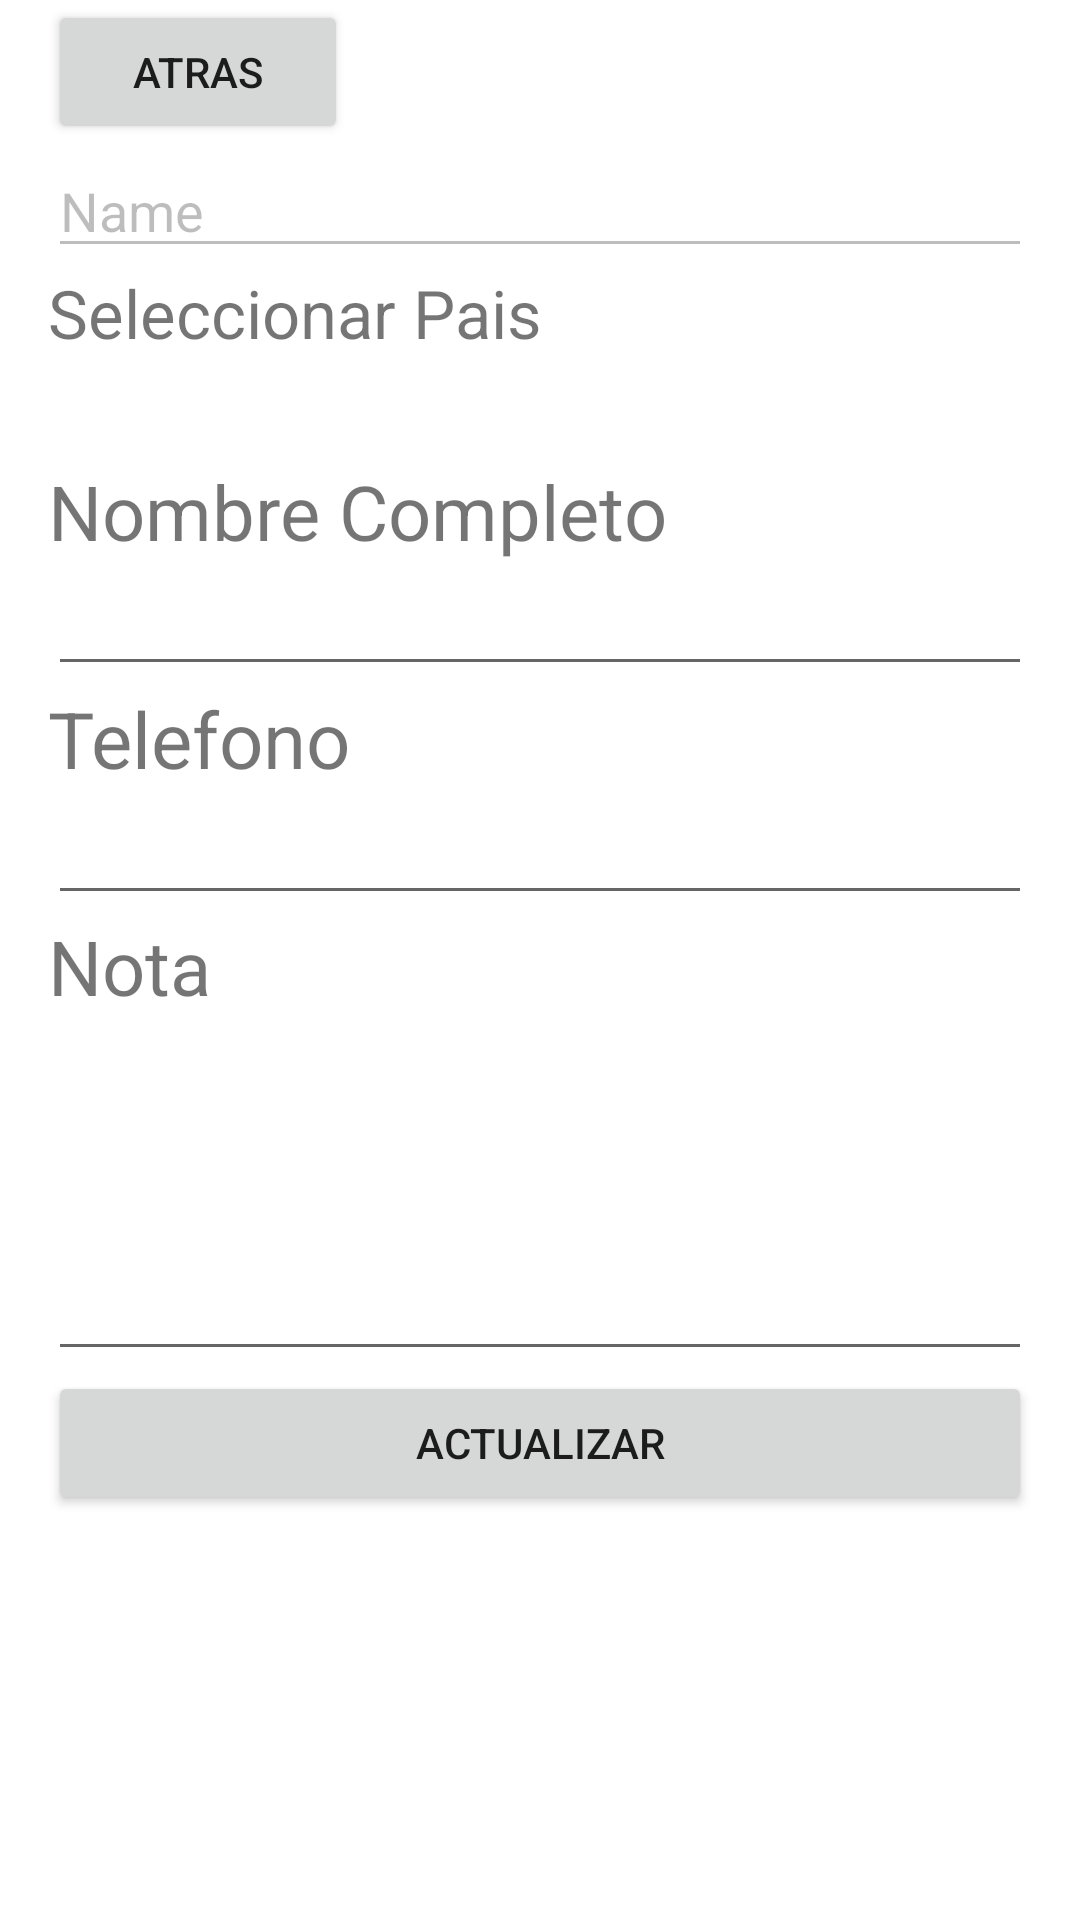

Write the Android layout XML for this screen, with the resource values it uses.
<!-- AndroidManifest.xml: application theme Theme.PM2E18259 -->
<!-- res/layout/activity_actualizar_los_contactos.xml -->
<?xml version="1.0" encoding="utf-8"?>
<androidx.constraintlayout.widget.ConstraintLayout xmlns:android="http://schemas.android.com/apk/res/android"
    xmlns:app="http://schemas.android.com/apk/res-auto"
    xmlns:tools="http://schemas.android.com/tools"
    android:layout_width="match_parent"
    android:layout_height="match_parent"
    tools:context=".ActivityActualizarLosContactos">

    <ScrollView
        android:layout_width="match_parent"
        android:layout_height="match_parent">

        <LinearLayout
            android:layout_width="match_parent"
            android:layout_height="wrap_content"
            android:orientation="vertical"
            android:paddingLeft="16dp"
            android:paddingRight="16dp" >

            <LinearLayout
                android:layout_width="100dp"
                android:layout_height="match_parent"
                android:orientation="horizontal">

                <Button
                    android:id="@+id/btnactatras"
                    android:layout_width="25dp"
                    android:layout_height="wrap_content"
                    android:layout_weight="3"
                    android:text="Atras" />
            </LinearLayout>

            <EditText
                android:id="@+id/txtactcodigo"
                android:layout_width="match_parent"
                android:layout_height="wrap_content"
                android:ems="10"
                android:enabled="false"
                android:inputType="textPersonName"
                android:text="Name" />

            <TextView
                android:id="@+id/textView13"
                android:layout_width="377dp"
                android:layout_height="30dp"
                android:text="Seleccionar Pais"
                app:autoSizeTextType="uniform" />

            <Spinner
                android:id="@+id/cmbactseleccionarpais"
                android:layout_width="377dp"
                android:layout_height="34dp" />

            <TextView
                android:id="@+id/textView12"
                android:layout_width="377dp"
                android:layout_height="34dp"
                android:text="Nombre Completo"
                app:autoSizeTextType="uniform" />

            <EditText
                android:id="@+id/txtactnombre"
                android:layout_width="match_parent"
                android:layout_height="wrap_content"
                android:ems="10"
                android:inputType="textPersonName" />

            <TextView
                android:id="@+id/textView14"
                android:layout_width="376dp"
                android:layout_height="35dp"
                android:text="Telefono"
                app:autoSizeTextType="uniform" />

            <EditText
                android:id="@+id/txtacttelefono"
                android:layout_width="match_parent"
                android:layout_height="wrap_content"
                android:ems="10"
                android:inputType="textPersonName" />

            <TextView
                android:id="@+id/textView15"
                android:layout_width="379dp"
                android:layout_height="34dp"
                android:text="Nota"
                app:autoSizeTextType="uniform" />

            <EditText
                android:id="@+id/txtactnota"
                android:layout_width="match_parent"
                android:layout_height="118dp"
                android:ems="10"
                android:inputType="textPersonName" />

            <Button
                android:id="@+id/acbtnEdit"
                android:layout_width="match_parent"
                android:layout_height="wrap_content"
                android:text="Actualizar" />

        </LinearLayout>
    </ScrollView>

</androidx.constraintlayout.widget.ConstraintLayout>
<!-- resources referenced by this layout -->
<resources>
  <style name="Theme.PM2E18259" parent="Theme.MaterialComponents.DayNight.DarkActionBar">
          
          <item name="colorPrimary">@color/purple_500</item>
          <item name="colorPrimaryVariant">@color/purple_700</item>
          <item name="colorOnPrimary">@color/white</item>
          
          <item name="colorSecondary">@color/teal_200</item>
          <item name="colorSecondaryVariant">@color/teal_700</item>
          <item name="colorOnSecondary">@color/black</item>
          
          <item name="android:statusBarColor" tools:targetApi="l">?attr/colorPrimaryVariant</item>
          
      </style>
  <!-- not gathered from this repository: default colours our renderer supplied (Android Studio template values) -->
  <color name="purple_500">#FF6200EE</color>
  <color name="purple_700">#FF3700B3</color>
  <color name="teal_200">#FF03DAC5</color>
  <color name="teal_700">#FF018786</color>
  <color name="black">#FF000000</color>
  <color name="white">#FFFFFFFF</color>
</resources>
